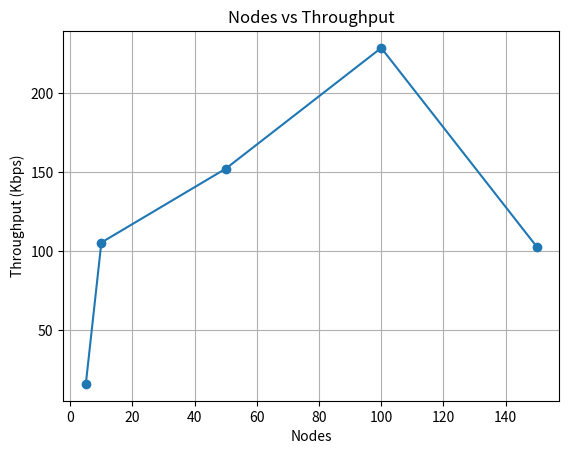

Write Python code to recreate this figure.
# nodes_vs_throughput.py
import matplotlib.pyplot as plt

nodes = [5,10,50,100,150]
throughput = [16.09,105.55,152.28,228.68,102.91]

plt.plot(nodes,throughput,marker='o')
plt.xlabel("Nodes")
plt.ylabel("Throughput (Kbps)")
plt.title("Nodes vs Throughput")
plt.grid()
plt.savefig("nodes_vs_throughput.png")
plt.show()
